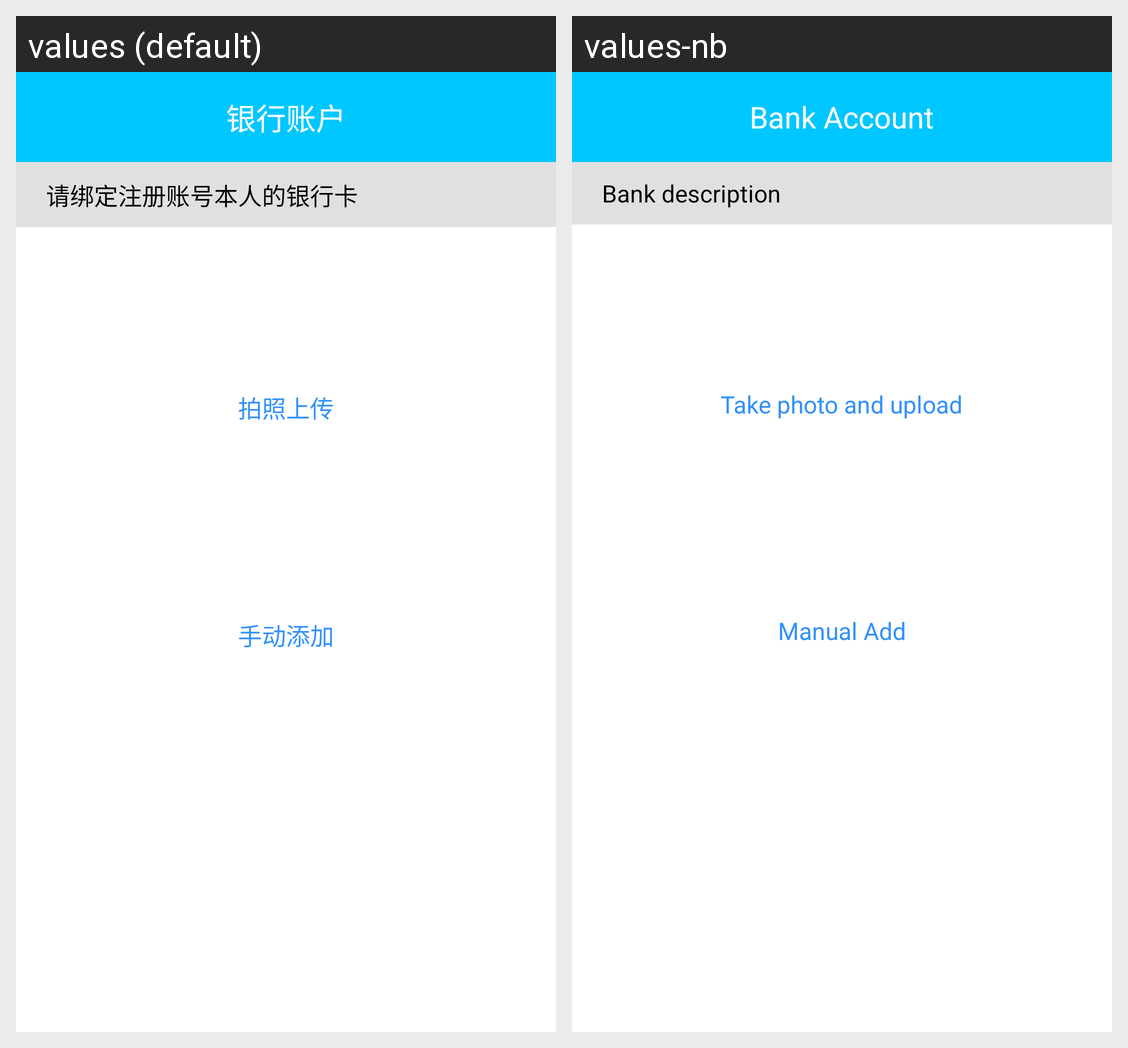

Translations of the strings shown on this Android screen, per locale in the grid:
Android screen res/layout/fragment_bank_account_delete.xml rendered under 2 locales, left to right: values (default), values-nb. Device: Nexus 5 (rendered at 1080×1920; each locale shown at half size, 540×960, under a caption strip naming it); theme AppTheme.
Strings drawn on this screen, with the default value and each locale's value (text and hints the layout hard-codes, and strings that could not be matched under every locale, appear in the picture but are not listed):

str_bank_account
  values: 银行账户
  values-nb: Bank Account

str_bank_account_desc
  values: 请绑定注册账号本人的银行卡
  values-nb: Bank description

str_take_photo_upload
  values: 拍照上传
  values-nb: Take photo and upload

str_manual_add
  values: 手动添加
  values-nb: Manual Add
